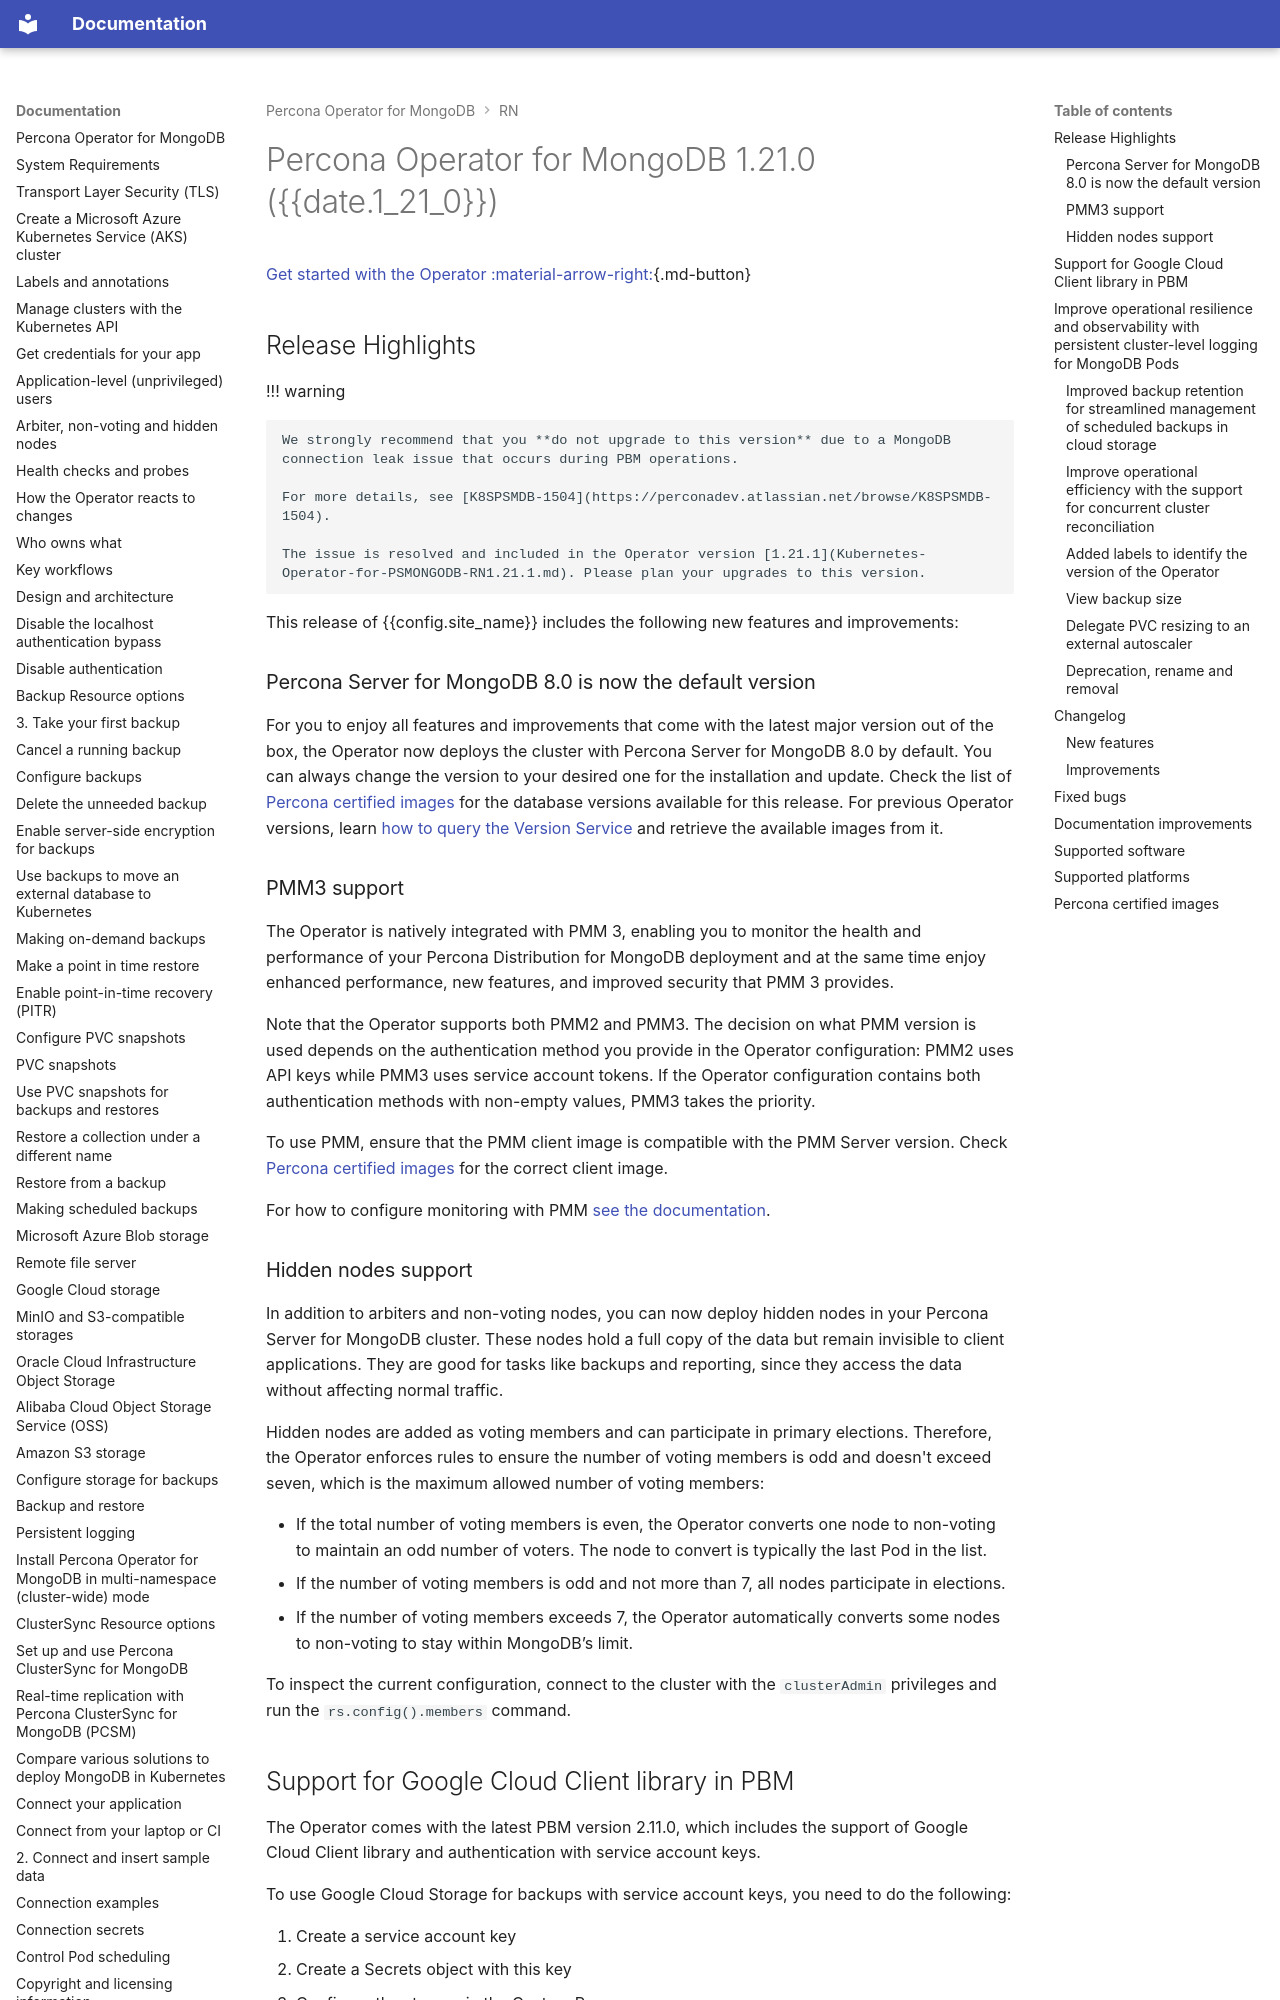

repository: percona/k8spsmdb-docs · page: RN/Kubernetes-Operator-for-PSMONGODB-RN1.21.0/index.html · generator: mkdocs

# Percona Operator for MongoDB 1.21.0 ({{date.1_21_0}})

[Get started with the Operator :material-arrow-right:](../quickstart.md){.md-button}

## Release Highlights

!!! warning

    We strongly recommend that you **do not upgrade to this version** due to a MongoDB connection leak issue that occurs during PBM operations. 

    For more details, see [K8SPSMDB-1504](https://perconadev.atlassian.net/browse/K8SPSMDB-1504).

    The issue is resolved and included in the Operator version [1.21.1](Kubernetes-Operator-for-PSMONGODB-RN1.21.1.md). Please plan your upgrades to this version.

This release of {{config.site_name}} includes the following new features and improvements:

### Percona Server for MongoDB 8.0 is now the default version

For you to enjoy all features and improvements that come with the latest major version out of the box, the Operator now deploys the cluster with Percona Server for MongoDB 8.0 by default. You can always change the version to your desired one for the installation and update. Check the list of [Percona certified images](#percona-certified-images) for the database versions available for this release. For previous Operator versions, learn [how to query the Version Service](../image-query.md) and retrieve the available images from it.

### PMM3 support

The Operator is natively integrated with PMM 3, enabling you to monitor the health and performance of your Percona Distribution for MongoDB deployment and at the same time enjoy enhanced performance, new features, and improved security that PMM 3 provides.

Note that the Operator supports both PMM2 and PMM3. The decision on what PMM version is used depends on the authentication method you provide in the Operator configuration: PMM2 uses API keys while PMM3 uses service account tokens. If the Operator configuration contains both authentication methods with non-empty values, PMM3 takes the priority.

To use PMM, ensure that the PMM client image is compatible with the PMM Server version. Check [Percona certified images](#percona-certified-images) for the correct client image.

For how to configure monitoring with PMM [see the documentation](../monitoring.md).

### Hidden nodes support

In addition to arbiters and non-voting nodes, you can now deploy hidden nodes in your Percona Server for MongoDB cluster. These nodes hold a full copy of the data but remain invisible to client applications. They are good for tasks like backups and reporting, since they access the data without affecting normal traffic.

Hidden nodes are added as voting members and can participate in primary elections. Therefore, the Operator enforces rules to ensure the number of voting members is odd and doesn't exceed seven, which is the maximum allowed number of voting members:

* If the total number of voting members is even, the Operator converts one node to non-voting to maintain an odd number of voters. The node to convert is typically the last Pod in the list.
* If the number of voting members is odd and not more than 7, all nodes participate in elections.
* If the number of voting members exceeds 7, the Operator automatically converts some nodes to non-voting to stay within MongoDB’s limit.

To inspect the current configuration, connect to the cluster with the `clusterAdmin` privileges and run the `rs.config().members` command.
